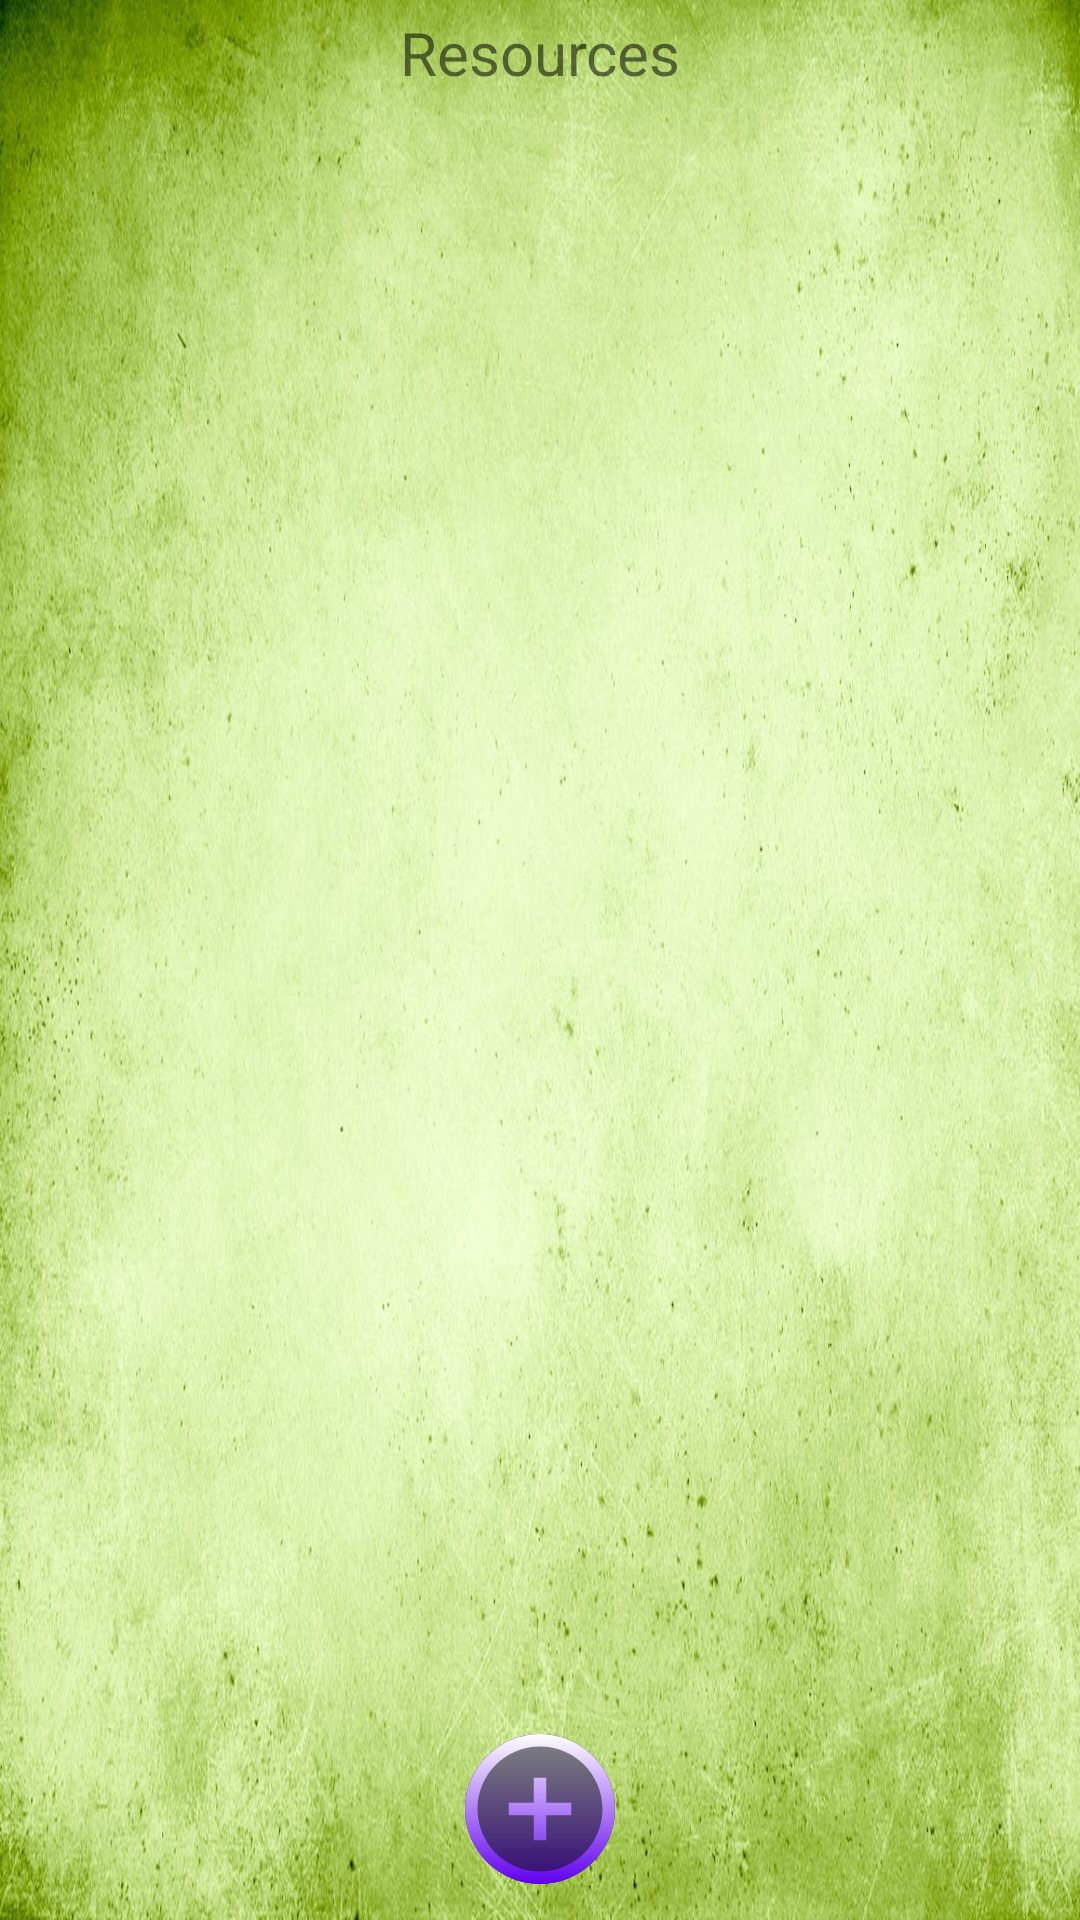

Here is an Android app screen rendered from its layout file. Give the layout XML and the strings, colors and styles it references.
<!-- AndroidManifest.xml: application theme AppTheme -->
<!-- res/layout/fragment_project_resorces.xml -->
<?xml version="1.0" encoding="utf-8"?>
<RelativeLayout xmlns:android="http://schemas.android.com/apk/res/android"
    xmlns:tools="http://schemas.android.com/tools"
    android:layout_width="match_parent"
    android:layout_height="match_parent"
    tools:context=".ProjectResources"
    android:background="@drawable/resource_back">

    <TextView
        android:id="@+id/heading"
        android:layout_width="match_parent"
        android:layout_height="wrap_content"
        android:text="Resources"
        android:gravity="center_horizontal"
        android:textSize="20sp"
        android:padding="4dp"/>

    <androidx.recyclerview.widget.RecyclerView
        android:id="@+id/resourceRecyclerView"
        android:layout_width="match_parent"
        android:layout_height="match_parent"
        android:layout_above="@+id/add_resource"
        android:layout_below="@+id/heading"/>

    <ImageButton
        android:id="@+id/add_resource"
        android:layout_width="50dp"
        android:layout_height="50dp"
        android:src="@drawable/add_resources"
        android:background="@drawable/ripple_btn"
        android:layout_centerHorizontal="true"
        android:layout_alignParentBottom="true"
        android:layout_marginBottom="12dp"/>


</RelativeLayout>
<!-- resources referenced by this layout -->
<resources>
  <!-- drawable add_resources (drawable) -->
  <vector android:alpha="0.5" android:height="50dp" android:tint="#010E00"
      android:viewportHeight="24.0" android:viewportWidth="24.0"
      android:width="50dp" xmlns:android="http://schemas.android.com/apk/res/android">
      <path android:fillColor="#FF000000" android:pathData="M12,2C6.48,2 2,6.48 2,12s4.48,10 10,10 10,-4.48 10,-10S17.52,2 12,2zM17,13h-4v4h-2v-4L7,13v-2h4L11,7h2v4h4v2z"/>
  </vector>
  <!-- drawable resource_back: jpg bitmap (drawable, 300974 bytes) -->
  <!-- drawable ripple_btn (drawable-v21) -->
  <?xml version="1.0" encoding="utf-8"?>
  <ripple xmlns:android="http://schemas.android.com/apk/res/android"
      android:color="#000">
      <item>
          <shape android:shape="rectangle">
              <solid android:color="@color/colorPrimaryDark" />
              <corners android:radius="100dp" />
          </shape>
      </item>
  
      <item android:id="@android:id/background">
          <shape android:shape="rectangle">
              <gradient
                  android:angle="90"
                  android:endColor="#fff"
                  android:startColor="@color/colorPrimary"
                  android:type="linear" />
              <corners android:radius="100dp" />
          </shape>
      </item>
  </ripple>
  <style name="AppTheme" parent="Theme.AppCompat.Light.DarkActionBar">
          
          <item name="colorPrimary">@color/colorPrimary</item>
          <item name="colorPrimaryDark">@color/colorPrimaryDark</item>
          <item name="colorAccent">@color/colorAccent</item>
      </style>
  <!-- not gathered from this repository: default colours our renderer supplied (Android Studio template values) -->
  <color name="colorPrimary">#FF6200EE</color>
  <color name="colorPrimaryDark">#FF3700B3</color>
  <color name="colorAccent">#FF03DAC5</color>
</resources>
